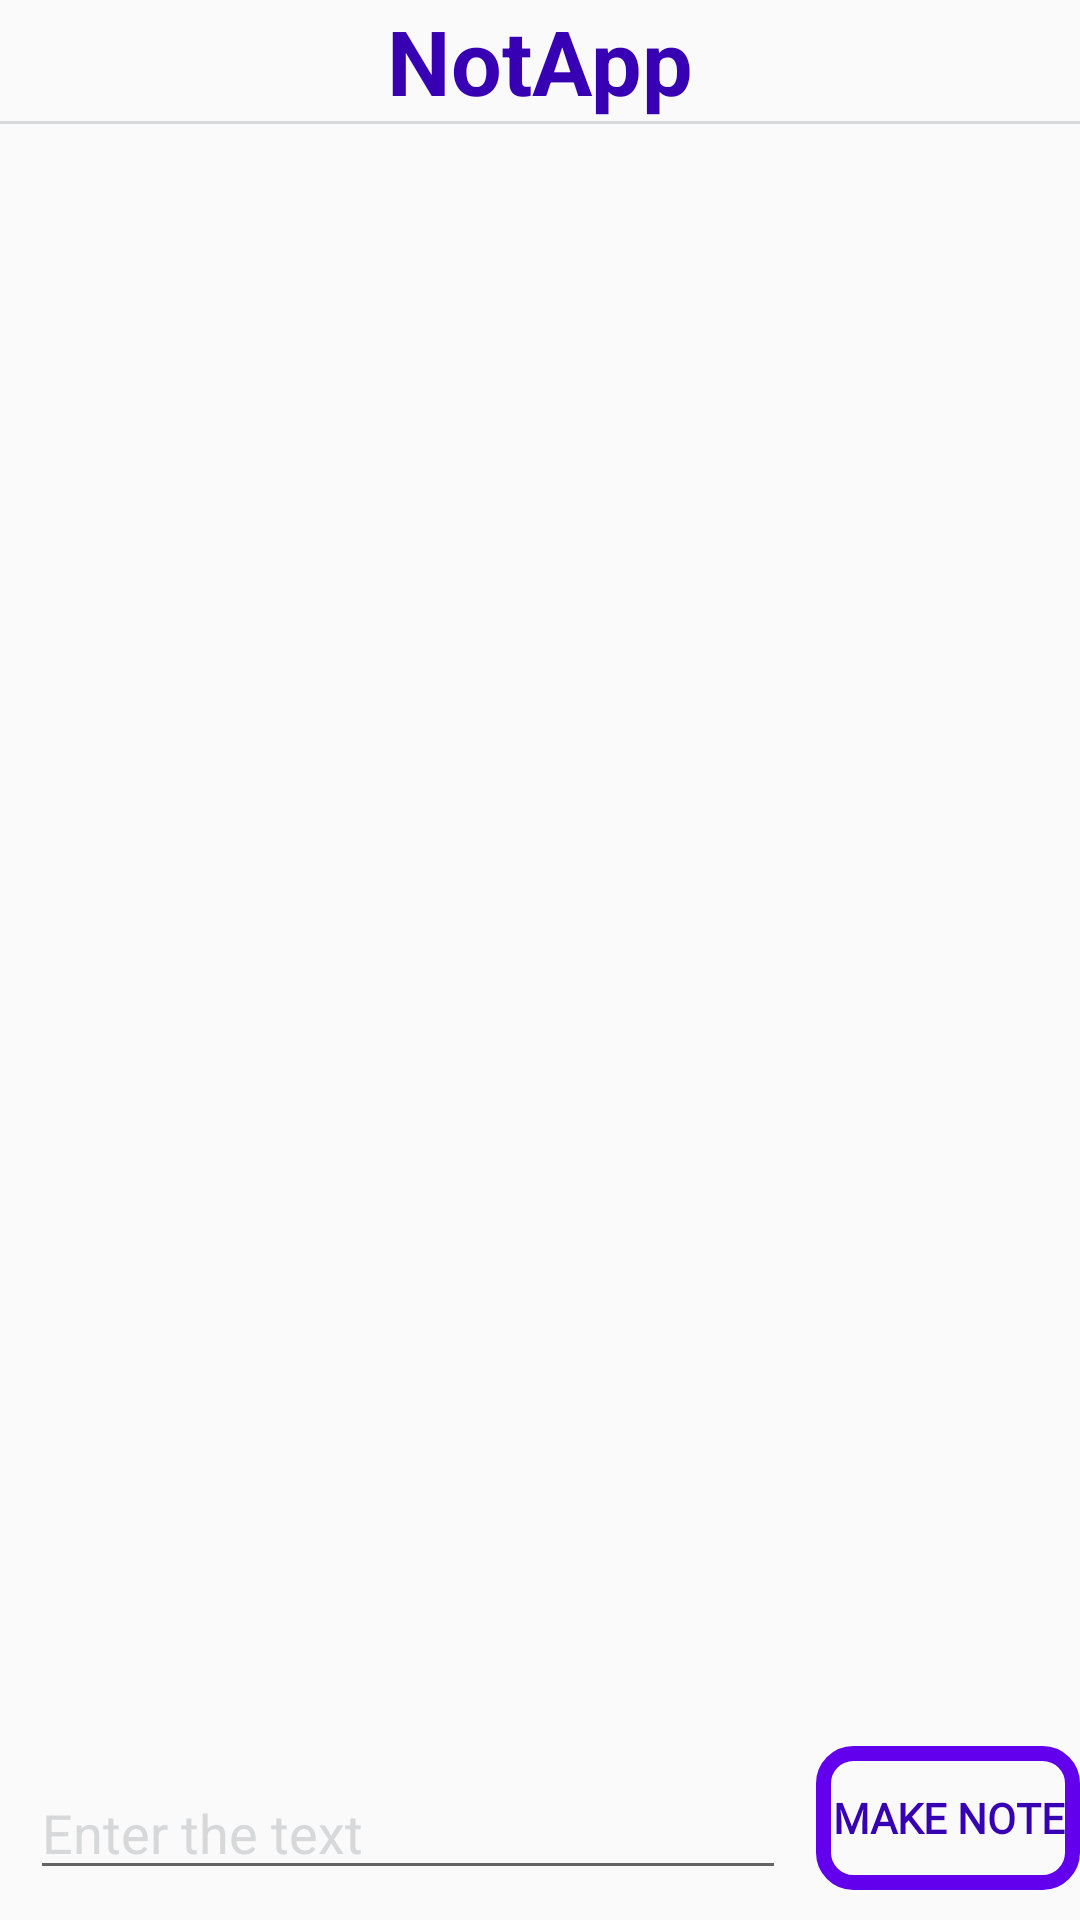

The Android layout XML behind this screen, and the referenced resources:
<!-- AndroidManifest.xml: application theme Theme.NotAppANotesTakingApp -->
<!-- res/layout/activity_main.xml -->
<?xml version="1.0" encoding="utf-8"?>
<androidx.constraintlayout.widget.ConstraintLayout xmlns:android="http://schemas.android.com/apk/res/android"
    xmlns:app="http://schemas.android.com/apk/res-auto"
    xmlns:tools="http://schemas.android.com/tools"
    android:layout_width="match_parent"
    android:layout_height="match_parent"
    tools:context=".MainActivity">

    <TextView
        android:id="@+id/tv_NoteApp"
        android:layout_width="wrap_content"
        android:layout_height="wrap_content"
        android:text="@string/txt_notApp"
        android:textColor="@color/purple_700"
        android:textSize="30sp"
        android:textStyle="bold"
        app:layout_constraintLeft_toLeftOf="parent"
        app:layout_constraintRight_toRightOf="parent"
        app:layout_constraintTop_toTopOf="parent" />

    <TextView
        android:id="@+id/BlankTv_BelowNoteApp"
        android:layout_width="match_parent"
        android:layout_height="@dimen/dp_1"
        android:background="@color/grey"
        app:layout_constraintStart_toStartOf="parent"
        app:layout_constraintEnd_toEndOf="parent"
        app:layout_constraintTop_toBottomOf="@+id/tv_NoteApp"/>


    <ListView
        android:id="@+id/ListView_AddDays_AfterMakeNewTask"
        android:layout_width="match_parent"
        android:layout_height="wrap_content"
        app:layout_constraintEnd_toEndOf="parent"
        app:layout_constraintStart_toStartOf="parent"
        app:layout_constraintTop_toBottomOf="@+id/tv_NoteApp" />

    <Button
        android:id="@+id/btn_makeNote"
        android:layout_width="wrap_content"
        android:layout_height="wrap_content"
        android:layout_marginBottom="@dimen/dp_10"
        android:background="@drawable/curvedrectangle_forbutton"
        android:fontFamily="@font/akronim"
        android:text="@string/txt_makeNote"
        android:textColor="@color/purple_700"
        android:textStyle="bold"
        app:layout_constraintBottom_toBottomOf="parent"
        app:layout_constraintEnd_toEndOf="parent" />

    <EditText
        android:id="@+id/et_EnterData"
        android:layout_width="0dp"
        android:layout_marginBottom="10dp"
        android:hint="@string/txt_enter_the_text"
        android:layout_height="wrap_content"
        android:textColor="@color/purple_700"
        android:textColorHint="@color/grey"
        android:layout_marginStart="@dimen/dp_10"
        android:layout_marginEnd="@dimen/dp_10"
        app:layout_constraintBottom_toBottomOf="parent"
        app:layout_constraintEnd_toStartOf="@+id/btn_makeNote"
        app:layout_constraintStart_toStartOf="parent"
        android:autofillHints=""
        android:inputType="text" />

</androidx.constraintlayout.widget.ConstraintLayout>
<!-- resources referenced by this layout -->
<resources>
  <color name="grey">#D7D8D9</color>
  <color name="purple_700">#FF3700B3</color>
  <dimen name="dp_1">1dp</dimen>
  <dimen name="dp_10">10dp</dimen>
  <!-- drawable curvedrectangle_forbutton (drawable) -->
  <?xml version="1.0" encoding="utf-8"?>
  <shape xmlns:android="http://schemas.android.com/apk/res/android"
      android:shape="rectangle">
  
      <stroke android:color="@color/purple_500"
          android:width="@dimen/dp_5"/>
  
      <corners android:radius="@dimen/dp_10"/>
  </shape>
  <string name="txt_enter_the_text">Enter the text</string>
  <string name="txt_makeNote">Make Note</string>
  <string name="txt_notApp">NotApp</string>
  <style name="Theme.NotAppANotesTakingApp" parent="Theme.AppCompat.Light.NoActionBar">
          
          <item name="colorPrimary">@color/purple_500</item>
          <item name="colorPrimaryVariant">@color/purple_700</item>
          <item name="colorOnPrimary">@color/white</item>
          
          <item name="colorSecondary">@color/teal_200</item>
          <item name="colorSecondaryVariant">@color/teal_700</item>
          <item name="colorOnSecondary">@color/black</item>
          
          <item name="android:statusBarColor" tools:targetApi="l">?attr/colorPrimaryVariant</item>
          
      </style>
  <color name="purple_500">#FF6200EE</color>
  <dimen name="dp_5">5dp</dimen>
  <color name="white">#FFFFFFFF</color>
  <color name="teal_200">#FF03DAC5</color>
  <color name="teal_700">#FF018786</color>
  <color name="black">#FF000000</color>
</resources>
